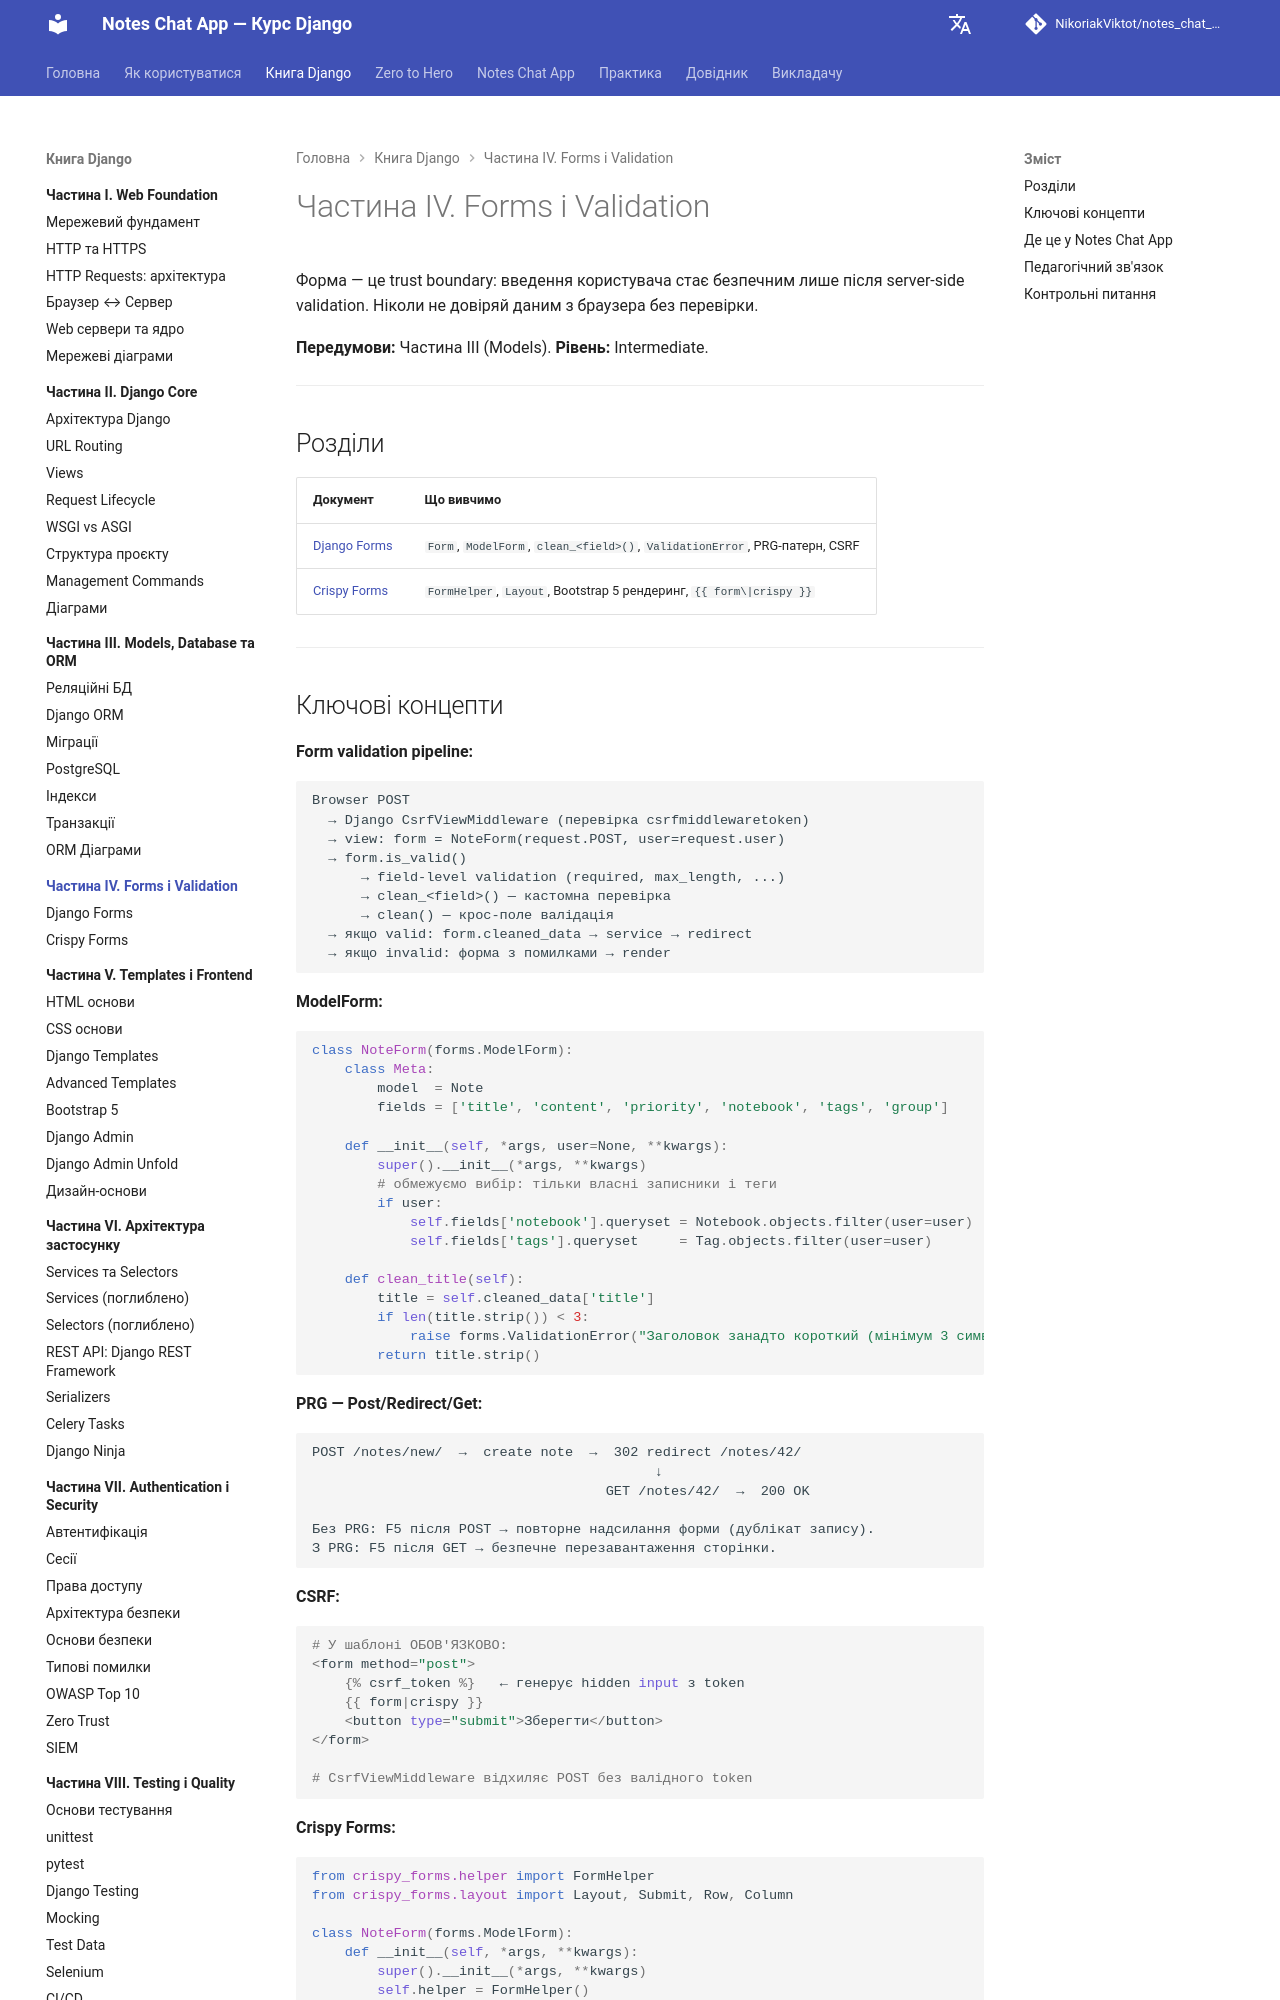

repository: NikoriakViktot/notes_chat_app · page: 04_forms_and_validation/index.html · generator: mkdocs

# Частина IV. Forms і Validation

Форма — це trust boundary: введення користувача стає безпечним лише після server-side validation. Ніколи не довіряй даним з браузера без перевірки.

**Передумови:** Частина III (Models).
**Рівень:** Intermediate.

---

## Розділи

| Документ | Що вивчимо |
|----------|-----------|
| [Django Forms](django_forms_full.md) | `Form`, `ModelForm`, `clean_<field>()`, `ValidationError`, PRG-патерн, CSRF |
| [Crispy Forms](crispy_forms_full.md) | `FormHelper`, `Layout`, Bootstrap 5 рендеринг, `{{ form\|crispy }}` |

---
